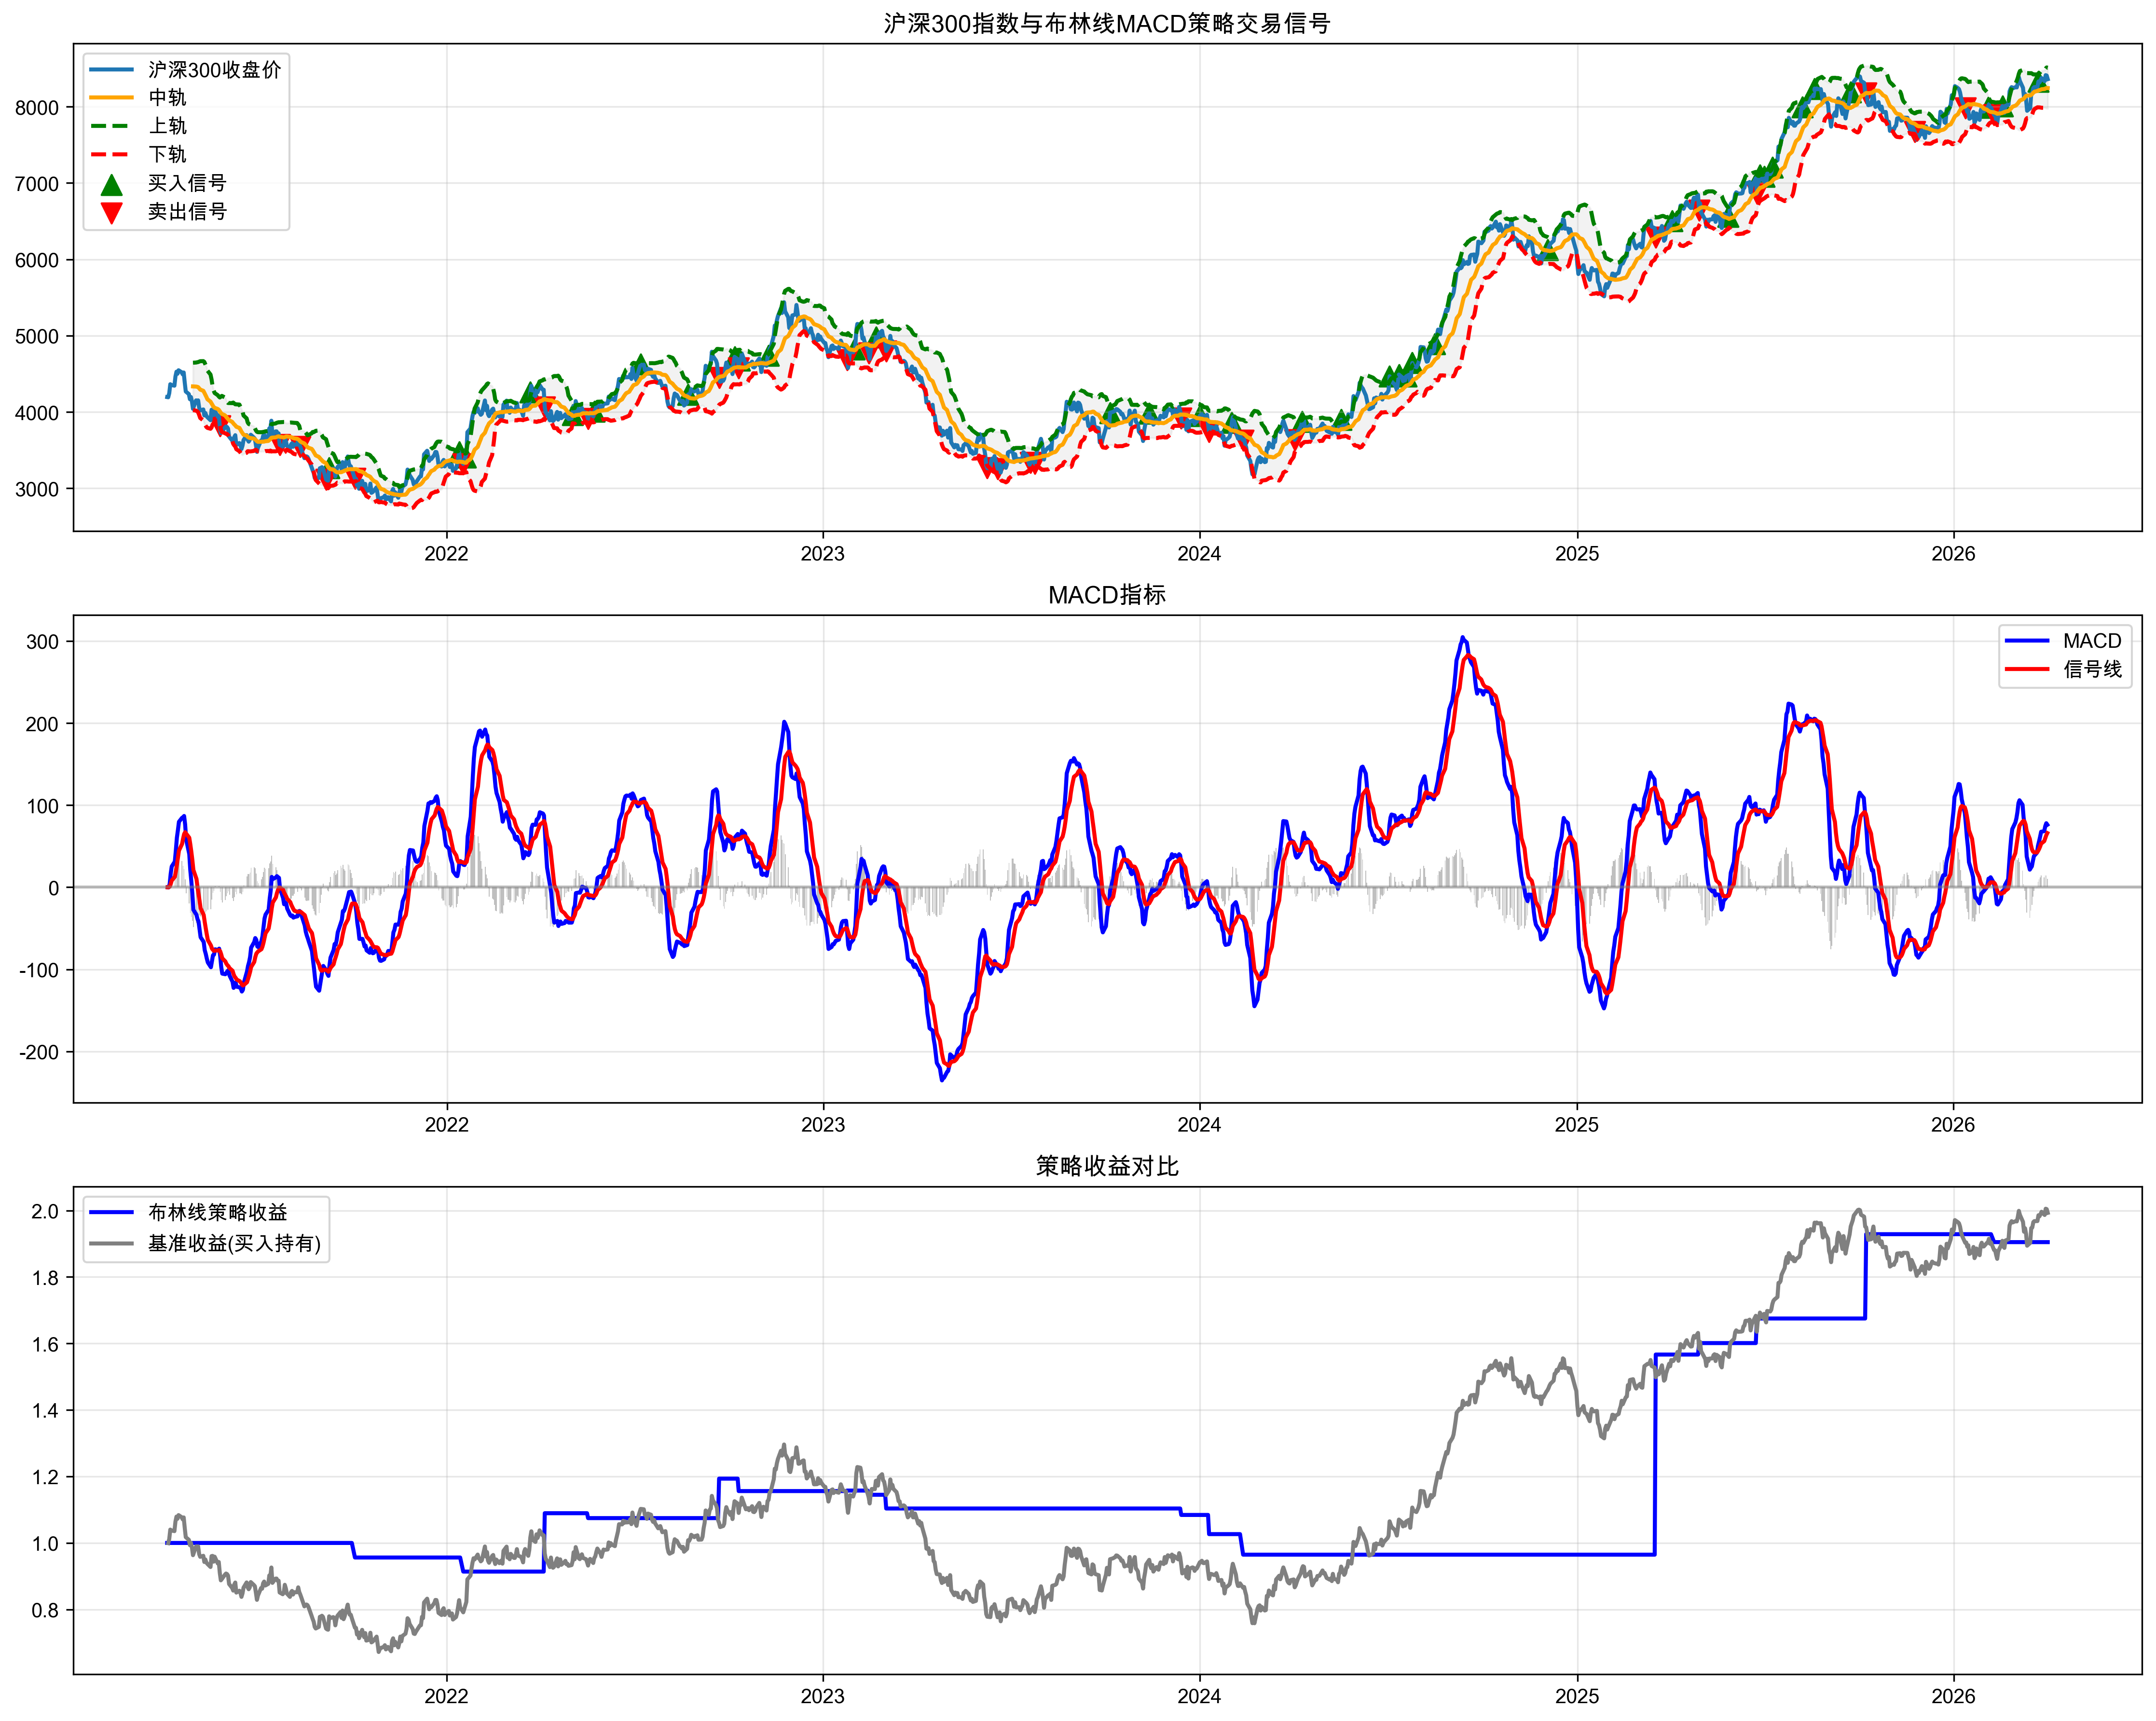

The file beside this chart, header and first rows:
date, open, high, low, close, volume, middle_band, std_dev, upper_band, lower_band, MACD, signal_line, macd_histogram, signal, position, strategy_returns, cumulative_returns, benchmark_returns, benchmark_cumulative, drawdown
2021-04-05, 4203, 4235, 4196, 4196, 31864581, , , , , 0.0, 0.0, 0.0, 0, 0.0, 0.0, 1.0, , , 0.0
2021-04-06, 4182, 4242, 4155, 4193, 44777477, , , , , -0.2049, -0.04098, -0.1639, 0, 0.0, 0.0, 1.0, -0.0006122, 0.9994, 0.0
2021-04-07, 4248, 4281, 4192, 4247, 51849877, , , , , 3.943, 0.7558, 3.187, 0, 0.0, 0.0, 1.0, 0.01287, 1.012, 0.0
2021-04-08, 4364, 4364, 4344, 4364, 38070760, , , , , 16.48, 3.9, 12.58, 0, 0.0, 0.0, 1.0, 0.02754, 1.04, 0.0
2021-04-09, 4369, 4369, 4335, 4355, 62268631, , , , , 25.34, 8.189, 17.16, 0, 0.0, 0.0, 1.0, -0.002202, 1.038, 0.0
2021-04-12, 4351, 4362, 4342, 4345, 17297881, , , , , 31.23, 12.8, 18.43, 0, 0.0, 0.0, 1.0, -0.002219, 1.036, 0.0
2021-04-13, 4465, 4500, 4465, 4466, 67454535, , , , , 45.13, 19.26, 25.86, 0, 0.0, 0.0, 1.0, 0.02781, 1.064, 0.0
2021-04-14, 4539, 4564, 4508, 4528, 38854322, , , , , 60.47, 27.51, 32.97, 0, 0.0, 0.0, 1.0, 0.01396, 1.079, 0.0
2021-04-15, 4520, 4520, 4501, 4501, 10499964, , , , , 69.67, 35.94, 33.73, 0, 0.0, 0.0, 1.0, -0.005921, 1.073, 0.0
2021-04-16, 4555, 4568, 4535, 4547, 51133161, , , , , 79.74, 44.7, 35.04, 0, 0.0, 0.0, 1.0, 0.01021, 1.084, 0.0
2021-04-19, 4521, 4551, 4493, 4521, 35171259, , , , , 84.61, 52.68, 31.93, 0, 0.0, 0.0, 1.0, -0.005837, 1.077, 0.0
2021-04-20, 4476, 4551, 4432, 4494, 26916781, , , , , 85.32, 59.21, 26.11, 0, 0.0, 0.0, 1.0, -0.005928, 1.071, 0.0
2021-04-21, 4503, 4555, 4493, 4518, 76263587, , , , , 86.83, 64.73, 22.1, 0, 0.0, 0.0, 1.0, 0.005354, 1.077, 0.0
2021-04-22, 4383, 4425, 4360, 4387, 29720121, , , , , 76.55, 67.1, 9.455, 0, 0.0, 0.0, 1.0, -0.02904, 1.046, 0.0
2021-04-23, 4261, 4288, 4261, 4269, 46982693, , , , , 58.23, 65.32, -7.091, 0, 0.0, 0.0, 1.0, -0.02685, 1.017, 0.0
2021-04-26, 4232, 4288, 4230, 4235, 33100170, , , , , 40.49, 60.36, -19.87, 0, 0.0, 0.0, 1.0, -0.008003, 1.009, 0.0
2021-04-27, 4169, 4195, 4122, 4168, 18190219, , , , , 20.81, 52.45, -31.64, 0, 0.0, 0.0, 1.0, -0.01576, 0.9934, 0.0
2021-04-28, 4203, 4203, 4184, 4197, 61659302, , , , , 7.44, 43.45, -36.01, 0, 0.0, 0.0, 1.0, 0.006887, 1, 0.0
2021-04-29, 4136, 4189, 4136, 4137, 12627014, , , , , -7.859, 33.19, -41.04, 0, 0.0, 0.0, 1.0, -0.01416, 0.9861, 0.0
2021-04-30, 4047, 4075, 4041, 4041, 34772234, 4335, 155.3, 4646, 4025, -27.4, 21.07, -48.47, 0, 0.0, 0.0, 1.0, -0.02317, 0.9632, 0.0
2021-05-03, 4153, 4158, 4153, 4153, 32713635, 4333, 157.6, 4648, 4018, -33.53, 10.15, -43.68, 0, 0.0, 0.0, 1.0, 0.02752, 0.9897, 0.0
2021-05-04, 4117, 4147, 4117, 4142, 67542195, 4331, 160.4, 4651, 4010, -38.81, 0.3568, -39.16, 0, 0.0, 0.0, 1.0, -0.00258, 0.9872, 0.0
2021-05-05, 4141, 4176, 4137, 4152, 50867616, 4326, 164.3, 4655, 3997, -41.68, -8.05, -33.63, 0, 0.0, 0.0, 1.0, 0.002476, 0.9896, 0.0
2021-05-06, 4053, 4082, 4048, 4055, 54510632, 4310, 174.8, 4660, 3961, -51.22, -16.68, -34.53, 0, 0.0, 0.0, 1.0, -0.02344, 0.9664, 0.0
2021-05-07, 4006, 4042, 4006, 4021, 71739321, 4294, 185.9, 4666, 3922, -60.83, -25.51, -35.32, 0, 0.0, 0.0, 1.0, -0.008411, 0.9583, 0.0
2021-05-10, 4041, 4057, 3985, 4034, 39225143, 4278, 194.2, 4667, 3890, -66.64, -33.74, -32.9, 0, 0.0, 0.0, 1.0, 0.003212, 0.9614, 0.0
2021-05-11, 3974, 4012, 3931, 3956, 12648191, 4253, 201.7, 4656, 3849, -76.66, -42.32, -34.34, 0, 0.0, 0.0, 1.0, -0.01936, 0.9428, 0.0
2021-05-12, 4002, 4029, 3953, 3987, 78457758, 4226, 199.1, 4624, 3828, -81.11, -50.08, -31.03, 0, 0.0, 0.0, 1.0, 0.008, 0.9503, 0.0
2021-05-13, 3946, 3969, 3942, 3948, 35222396, 4198, 197.2, 4592, 3804, -86.77, -57.42, -29.35, 0, 0.0, 0.0, 1.0, -0.009737, 0.941, 0.0
2021-05-14, 3949, 3970, 3932, 3932, 13550985, 4167, 187.6, 4542, 3792, -91.56, -64.25, -27.31, 0, 0.0, 0.0, 1.0, -0.004244, 0.9371, 0.0
2021-05-17, 3894, 3894, 3863, 3892, 62845243, 4136, 177.7, 4491, 3781, -97.39, -70.88, -26.52, 0, 0.0, 0.0, 1.0, -0.009985, 0.9277, 0.0
2021-05-18, 4026, 4055, 3956, 4030, 37299045, 4113, 157.6, 4428, 3797, -89.91, -74.68, -15.22, 0, 0.0, 0.0, 1.0, 0.03526, 0.9604, 0.0
2021-05-19, 4025, 4092, 4006, 4032, 44291982, 4088, 126.2, 4341, 3836, -82.8, -76.3, -6.494, 0, 0.0, 0.0, 1.0, 0.000676, 0.9611, 0.0
2021-05-20, 3956, 3970, 3956, 3960, 65338754, 4067, 107.8, 4283, 3851, -82.08, -77.46, -4.622, 0, 0.0, 0.0, 1.0, -0.01802, 0.9437, 0.0
2021-05-21, 4018, 4022, 4018, 4022, 45353386, 4055, 97.1, 4249, 3860, -75.6, -77.09, 1.49, 0, 0.0, 0.0, 1.0, 0.01579, 0.9586, 0.0
2021-05-24, 3939, 3939, 3932, 3937, 52725573, 4040, 90.62, 4221, 3859, -76.42, -76.95, 0.5355, 0, 0.0, 0.0, 1.0, -0.02108, 0.9384, 0.0
2021-05-25, 3957, 3957, 3933, 3955, 28677518, 4029, 87.19, 4204, 3855, -74.76, -76.51, 1.756, 0, 0.0, 0.0, 1.0, 0.00456, 0.9427, 0.0
2021-05-26, 3817, 3817, 3772, 3817, 66178284, 4010, 90.08, 4190, 3830, -83.65, -77.94, -5.704, -1, 0.0, 0.0, 1.0, -0.03499, 0.9097, 0.0
2021-05-27, 3729, 3731, 3721, 3724, 34207963, 3990, 105.5, 4201, 3779, -97.08, -81.77, -15.31, 0, 0.0, 0.0, 1.0, -0.0244, 0.8875, 0.0
2021-05-28, 3754, 3754, 3707, 3740, 18828325, 3974, 118.4, 4211, 3738, -105.2, -86.45, -18.74, 0, 0.0, 0.0, 1.0, 0.004424, 0.8915, 0.0
2021-05-31, 3806, 3811, 3796, 3796, 75414705, 3957, 117, 4191, 3723, -105.9, -90.35, -15.59, 0, 0.0, 0.0, 1.0, 0.01477, 0.9046, 0.0
2021-06-01, 3793, 3846, 3793, 3810, 55110158, 3940, 112.8, 4166, 3714, -104.2, -93.12, -11.06, 0, 0.0, 0.0, 1.0, 0.003746, 0.908, 0.0
2021-06-02, 3774, 3803, 3774, 3803, 12241105, 3923, 105, 4133, 3713, -102.1, -94.92, -7.224, 0, 0.0, 0.0, 1.0, -0.001749, 0.9064, 0.0
2021-06-03, 3794, 3833, 3754, 3783, 44874739, 3909, 104.6, 4118, 3700, -101, -96.14, -4.865, 0, 0.0, 0.0, 1.0, -0.005319, 0.9016, 0.0
2021-06-04, 3663, 3704, 3661, 3678, 20710632, 3892, 113, 4118, 3666, -107.4, -98.38, -8.97, 0, 0.0, 0.0, 1.0, -0.02781, 0.8765, 0.0
2021-06-07, 3624, 3664, 3607, 3627, 60330593, 3871, 122.4, 4116, 3627, -115.2, -101.7, -13.42, 0, 0.0, 0.0, 1.0, -0.01382, 0.8644, 0.0
2021-06-08, 3582, 3595, 3582, 3595, 15119641, 3853, 135.3, 4124, 3583, -122.5, -105.9, -16.64, 0, 0.0, 0.0, 1.0, -0.008926, 0.8567, 0.0
2021-06-09, 3651, 3705, 3651, 3671, 44650021, 3838, 137.3, 4112, 3563, -120.8, -108.9, -11.93, 0, 0.0, 0.0, 1.0, 0.02133, 0.875, 0.0
2021-06-10, 3702, 3702, 3665, 3696, 23224541, 3825, 138.1, 4101, 3549, -116.1, -110.3, -5.759, 0, 0.0, 0.0, 1.0, 0.006834, 0.881, 0.0
2021-06-11, 3578, 3603, 3570, 3570, 52857257, 3807, 146.9, 4101, 3513, -121.2, -112.5, -8.676, 0, 0.0, 0.0, 1.0, -0.03431, 0.8507, 0.0
2021-06-14, 3587, 3611, 3579, 3593, 55807748, 3792, 152.9, 4098, 3486, -121.9, -114.4, -7.541, 0, 0.0, 0.0, 1.0, 0.006509, 0.8563, 0.0
2021-06-15, 3537, 3591, 3537, 3565, 74109962, 3769, 150.1, 4069, 3468, -123.3, -116.2, -7.182, 0, 0.0, 0.0, 1.0, -0.007807, 0.8496, 0.0
2021-06-16, 3510, 3515, 3489, 3515, 52021153, 3743, 146.8, 4036, 3449, -127, -118.3, -8.666, 0, 0.0, 0.0, 1.0, -0.01383, 0.8378, 0.0
2021-06-17, 3563, 3563, 3552, 3559, 75501559, 3723, 143, 4009, 3437, -125, -119.7, -5.303, 0, 0.0, 0.0, 1.0, 0.01231, 0.8482, 0.0
2021-06-18, 3616, 3659, 3616, 3632, 28699008, 3703, 125.5, 3954, 3452, -116.1, -118.9, 2.848, 0, 0.0, 0.0, 1.0, 0.02058, 0.8656, 0.0
2021-06-21, 3700, 3700, 3641, 3698, 22750721, 3691, 112.8, 3917, 3466, -102.6, -115.7, 13.09, 0, 0.0, 0.0, 1.0, 0.01813, 0.8813, 0.0
2021-06-22, 3636, 3661, 3636, 3636, 66085716, 3675, 94.56, 3864, 3486, -95.76, -111.7, 15.93, 0, 0.0, 0.0, 1.0, -0.01673, 0.8666, 0.0
2021-06-23, 3618, 3618, 3612, 3612, 73200828, 3665, 89.36, 3844, 3486, -91.23, -107.6, 16.37, 0, 0.0, 0.0, 1.0, -0.006583, 0.8609, 0.0
2021-06-24, 3635, 3667, 3611, 3634, 39159511, 3661, 88.51, 3838, 3484, -84.89, -103.1, 18.17, 0, 0.0, 0.0, 1.0, 0.006079, 0.8661, 0.0
2021-06-25, 3691, 3702, 3663, 3702, 54432707, 3659, 87.09, 3833, 3484, -73.52, -97.15, 23.63, 0, 0.0, 0.0, 1.0, 0.01875, 0.8823, 0.0
... 1,244 more rows
